Run: headless pygame with SDL's dummy video driver; simulated clock (each Clock.tick advances the game by its frame time, no real sleeping); random seed 0; keys injected as events and as key.get_pressed() state; mouse plan: one left click at the window centre at the start of phase 2, then a move to the lower-right quarter at the start of phase 3.
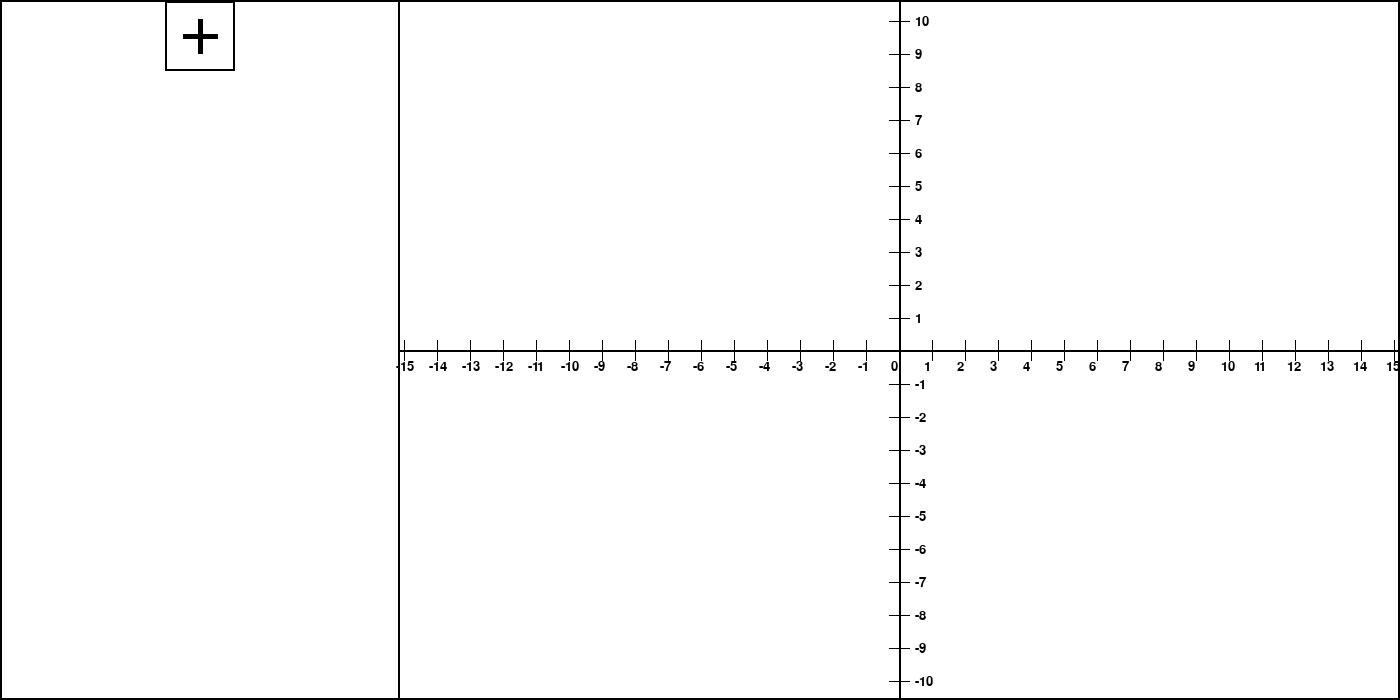
Frame 1 of 4 · flips 1–60 · no input
Frame 2 of 4 · flips 61–180 · clicked the window centre · tapped SPACE, RETURN · held RIGHT (→), D · screen unchanged from frame 1, image omitted
Frame 3 of 4 · flips 181–300 · moved the mouse to the lower-right quarter · held DOWN (↓), S · screen unchanged from frame 2, image omitted
Frame 4 of 4 · flips 301–420 · held LEFT (←), A, UP (↑), W · screen unchanged from frame 3, image omitted

The pygame program that drew these frames:

import pygame
from sys import exit
import random

#region Classes

class Container:
    # Classe base para criar contêineres que servem como áreas na tela do Pygame

    def __init__(self, x_pos: int, y_pos: int, largura: int, altura: int, borda: int, cor: tuple, origem: tuple = (0,0)) -> None:
        # Inicializa o contêiner com posição, largura, altura, borda, cor, e uma origem opcional
        
        self.x_pos = x_pos
        self.y_pos = y_pos
        self.largura = largura
        self.altura = altura
        self.borda = borda
        self.x_origem = origem[0]
        self.y_origem = origem[1]
        self.cor = cor
        self.container = pygame.Rect(self.x_pos, self.y_pos, self.largura, self.altura)
        self.containers_filhos = []  # Lista para armazenar contêineres filhos

    
    def desenhar_container(self) -> None:
        # Desenha o contêiner na tela com uma borda e cor especificada

        self.container = pygame.Rect(self.x_pos, self.y_pos, self.largura, self.altura) 
        pygame.draw.rect(tela_principal, self.cor, self.container, self.borda)

    def update(self) -> None:
        
        # Atualiza o contêiner e verifica se há botões ou filhos para gerenciar

        self.desenhar_container()

        # Adiciona o botão de adicionar filhos se ainda não houver nenhum filho
        if len(self.containers_filhos) == 0:
            self.containers_filhos.append(botao_de_adicionar_container_de_funcao)

        # Verifica o clique no botão, limitando a quantidade de filhos a 10
        elif len(self.containers_filhos) <= 9:
            botao_de_adicionar_container_de_funcao.checar_clique()

        # Atualiza a posição e a aparência de cada contêiner filho
        for indice, filho in enumerate(self.containers_filhos):
            filho.update()
            filho.index = indice
            filho.y_pos = indice * 70 + 1


class Botao(Container):
    # Subclasse de Container que representa um botão clicável

    def __init__(self, x_pos: int, y_pos: int, largura: int, altura: int, borda: int, cor: tuple, acao, origem: tuple = (0, 0)) -> None:
        # Inicializa o botão com uma ação que será executada ao clicar

        super().__init__(x_pos, y_pos, largura, altura, borda, cor, origem)
        self.acao = acao
        self.mouse_foi_pressionado = False

    def desenhar_container(self) -> None:
        # Desenha o símbolo de "+" para o botão, além de seu retângulo

        x, y = self.x_pos + self.largura // 2, self.y_pos + self.altura // 2
        pygame.draw.line(tela_principal, (0,0,0), (x - 35 // 2, y), (x + 35 // 2, y), 5)
        pygame.draw.line(tela_principal, (0,0,0), (x, y - 35 // 2), (x, y + 35 // 2), 5)

        return super().desenhar_container()

    def checar_clique(self):
        # Verifica se o botão foi clicado e executa a ação associada

        if self.container.collidepoint(pygame.mouse.get_pos()[0], pygame.mouse.get_pos()[1]):
            if pygame.mouse.get_pressed()[0]:
                self.mouse_foi_pressionado = True
            elif self.mouse_foi_pressionado:
                self.acao()  # Executa a ação atribuída ao botão
                self.mouse_foi_pressionado = False
    
    def update(self) -> None:
        # Atualiza o botão (redesenha na tela)
        
        self.desenhar_container()


class ContainerDeFuncao(Container):
    # Classe para contêineres específicos que executam uma função quando interagem com o teclado e o mouse

    def __init__(self, x_pos: int, y_pos: int, largura: int, altura: int, borda: int, cor: tuple, index: int, origem: tuple = (0, 0)) -> None:
        # Inicializa o contêiner com um índice, cor e outras propriedades de contêiner

        super().__init__(x_pos, y_pos, largura, altura, borda, cor, origem)
        self.x_origem = self.x_pos - 70
        self.index = index
        self.mouse_foi_pressionado = False
        self.pode_escrever = False  # Define se o contêiner pode receber entrada de texto
        self.texto_padrao_de_funcao = 'y = '
        self.texto = ''
        
    def desenhar_container(self) -> None:
        # Desenha o contêiner com um botão de exclusão "X"

        self.y_origem = self.y_pos
        x, y = self.largura - 35, self.y_origem + 35

        # Desenha o botão de excluir com o "X"
        self.botao_de_excluir_container_de_funcao = pygame.draw.rect(tela_principal, (128,128,128), (self.largura - 70, self.y_pos, 70, 70))
        self.linha1 = pygame.draw.line(tela_principal, (0,0,0), (x - 35 // 2, y - 35 // 2), (x + 35 // 2, y + 35 // 2), 5)
        self.linha2 = pygame.draw.line(tela_principal, (0,0,0), (x + 35 // 2, y - 35 // 2), (x - 35 // 2, y + 35 // 2), 5)

        return super().desenhar_container()
    
    def escrever(self, evento) -> None:
        # Método chamado para lidar com a entrada de texto no contêiner

        if evento.type == pygame.KEYDOWN:
            if evento.key == pygame.K_BACKSPACE:
                self.texto = self.texto[:-1]

            elif evento.key == pygame.K_RETURN:
                self.pode_escrever = False
                self.containers_filhos.pop()

            else:
                self.texto += evento.unicode
        

    def checar_clique(self, container: pygame.Rect) -> bool:
        # Verifica se um contêiner foi clicado

        if container.collidepoint(pygame.mouse.get_pos()):
            if pygame.mouse.get_pressed()[0]:
                self.mouse_foi_pressionado = True
            elif self.mouse_foi_pressionado:
                self.mouse_foi_pressionado = False
                return True        

        return False
    
    def update(self) -> None:
        # Atualiza o contêiner, gerenciando cliques e filhos

        self.desenhar_container()
        
        # Verifica se o botão de excluir foi clicado para remover o contêiner
        if self.checar_clique(self.botao_de_excluir_container_de_funcao):
            self.pode_escrever = False
            self.containers_filhos = []
            container_de_funcoes.containers_filhos.pop(self.index)

        # Adiciona um contêiner filho se o contêiner principal for clicado
        elif self.checar_clique(self.container):
            if len(self.containers_filhos) == 0:
                self.containers_filhos.append(Container(self.x_pos, self.y_pos, self.largura - 70, self.altura, 2, (0, 150, 255)))
                self.pode_escrever = True

        # Remove o último filho se clicar fora do contêiner
        elif self.checar_clique(ContainerTela):
            self.pode_escrever = False
            if len(self.containers_filhos) > 0:
                self.containers_filhos.pop()

        # Atualiza cada filho na lista de contêineres filhos
        for filho in self.containers_filhos:
            filho.index = self.index
            filho.container = self.container
            filho.update()


class ContainerDeGrafico(Container):
    def __init__(self, x_pos: int, y_pos: int, largura: int, altura: int, borda: int, cor: tuple, origem: tuple = (0, 0)) -> None:
        super().__init__(x_pos, y_pos, largura, altura, borda, cor, origem)

        self.tamanho_da_tela_de_calculo = (30, 21)


        self.superficie_de_grafico = pygame.Surface((1000, 700))
        self.largura_da_superficie_de_grafico = self.superficie_de_grafico.get_width()
        self.altura_da_superficie_de_grafico = self.superficie_de_grafico.get_height()
        self.centro_da_superficie = (self.largura_da_superficie_de_grafico // 2, self.altura_da_superficie_de_grafico // 2)

        self.proporcao_da_tela = (self.largura_da_superficie_de_grafico // self.tamanho_da_tela_de_calculo[0])

        

    def desenhar_eixos(self) -> None:

        eixo_x = ((self.x_pos, self.altura/2), (self.x_pos + self.largura, self.altura/2))
        eixo_y = ((self.x_pos + self.largura / 2, self.y_pos), (self.x_pos + self.largura / 2, self.altura))


        for i, unidade_x in enumerate(range(0, self.largura, (self.largura_da_superficie_de_grafico // self.tamanho_da_tela_de_calculo[0]))):

            pygame.draw.line(tela_principal, (0,0,0), (6 + unidade_x + self.x_pos, self.centro_da_superficie[1] - 10), (6 + unidade_x + self.x_pos, self.centro_da_superficie[1] + 10))

            tela_principal.blit(font_grafico.render(str(int(i - self.tamanho_da_tela_de_calculo[0] // 2)), True, (0,0,0)), (unidade_x + self.x_pos - 2, self.centro_da_superficie[1] + 10))


        for i, unidade_y in enumerate(range(0, self.altura, (self.altura_da_superficie_de_grafico // self.tamanho_da_tela_de_calculo[1]))):

            pygame.draw.line(tela_principal, (0,0,0), (self.x_pos + self.centro_da_superficie[0] - 10 + 1, unidade_y - 12), (self.x_pos + self.centro_da_superficie[0] + 10 + 1, unidade_y - 12))

            if self.tamanho_da_tela_de_calculo[1] // 2 - i != 0:

                tela_principal.blit(font_grafico.render(str(int(self.tamanho_da_tela_de_calculo[1] // 2 - i)), True, (0,0,0)), (self.x_pos + self.centro_da_superficie[0] + 17, unidade_y + 15))


        pygame.draw.line(tela_principal, (0,0,0), eixo_x[0], eixo_x[1], 2)
        pygame.draw.line(tela_principal, (0,0,0), eixo_y[0], eixo_y[1], 2)



    def formatar_texto_de_funcao(self, texto: str) -> None:

        self.texto_formatado = ''

        for indice, caracter in enumerate(texto):

            if caracter.lower() == 'x' and texto[indice - 1].isnumeric() and indice != 0:
                self.texto_formatado += '*x'

            else:
                self.texto_formatado += caracter

        if '{' in self.texto_formatado:

            self.equacao = self.texto_formatado.split('{')[0]
        
        else:
            self.texto_formatado += ' {x}'
            self.equacao = self.texto_formatado.split('{')[0]


        

    def desenhar_grafico(self, texto: str) -> None:

        self.formatar_texto_de_funcao(texto) 
        if '}' in self.texto_formatado:
            self.segmento = self.texto_formatado.split('{')[1].removesuffix('}')
        
        else:
            return
            
        coordenadas = []

        for aux in range(self.largura_da_superficie_de_grafico):
            aux -= self.largura_da_superficie_de_grafico // 2            

            x = aux / self.proporcao_da_tela

            if eval(self.segmento):
                if '/' in self.equacao and x == 0:
                    pass
                else:
                    coordenadas.append((self.centro_da_superficie[0] + x * self.proporcao_da_tela, self.centro_da_superficie[1] - eval(self.equacao) * self.proporcao_da_tela))
        
        pygame.draw.lines(self.superficie_de_grafico, (255, 0, 0), False, coordenadas, 3)

        



    def update(self) -> None:

        self.superficie_de_grafico.fill('white')

        self.containers_filhos = container_de_funcoes.containers_filhos

        for funcao in self.containers_filhos:

            if isinstance(funcao, ContainerDeFuncao):
                try:
                    self.desenhar_grafico(funcao.texto)

                except:
                    pass

        tela_principal.blit(self.superficie_de_grafico, (self.x_pos + 1, self.y_pos + 1))

        self.desenhar_container()
        self.desenhar_eixos()

                
#endregion

#region Funções

def criar_container_filho():
    # Função para adicionar um novo ContainerDeFuncao como filho
    container_de_funcoes.containers_filhos.append(ContainerDeFuncao(0, 70, container_de_funcoes.largura, 70, 2, (0,0,0), 0))

#endregion

#region Configuração do Pygame

pygame.init()

# Configuração da tela principal
altura = 700
largura = 1400
tela_principal = pygame.display.set_mode((largura, altura))
ContainerTela = pygame.Rect(0, 0, largura, altura)
font_base = pygame.font.Font(None, 40)
font_grafico = pygame.font.Font(None, 20)

# Contêineres principais
container_de_funcoes = Container(0, 0, 400, altura, 2, (0,0,0), (200 - 35, 1))
container_de_grafico = ContainerDeGrafico(container_de_funcoes.largura - 2, 0, largura - container_de_funcoes.largura + 2, altura, 2, (0,0,0), (container_de_funcoes.largura + (largura - container_de_funcoes.largura) / 2, altura/2))
botao_de_adicionar_container_de_funcao = Botao(container_de_funcoes.x_origem, container_de_funcoes.y_origem, 70, 70, 2, (0,0,0), criar_container_filho)


#endregion


# Loop principal do jogo
while True:
    tela_principal.fill('white')  # Limpa a tela a cada quadro

    # Verifica eventos como fechar a janela e pressionar teclas
    for evento in pygame.event.get():
        if evento.type == pygame.QUIT:
            pygame.quit()
            exit()

        # Se um filho do ContainerDeFuncao existir e puder escrever ele permite a escrita mudando a variavel de texto do container
        for filho in container_de_funcoes.containers_filhos:
            if isinstance(filho, ContainerDeFuncao) and filho.pode_escrever:

                filho.escrever(evento)
                
    # Atualiza o texto do container
    for filho in container_de_funcoes.containers_filhos:
        if isinstance(filho, ContainerDeFuncao):

            superficie_de_texto = font_base.render(filho.texto_padrao_de_funcao + filho.texto, True, (0,0,0))
            tela_principal.blit(superficie_de_texto, (filho.container.left + 10, filho.container.centery - 18))
    
    
    # Atualiza e desenha contêineres na tela
    container_de_funcoes.update()
    container_de_grafico.update()
    pygame.display.update()
